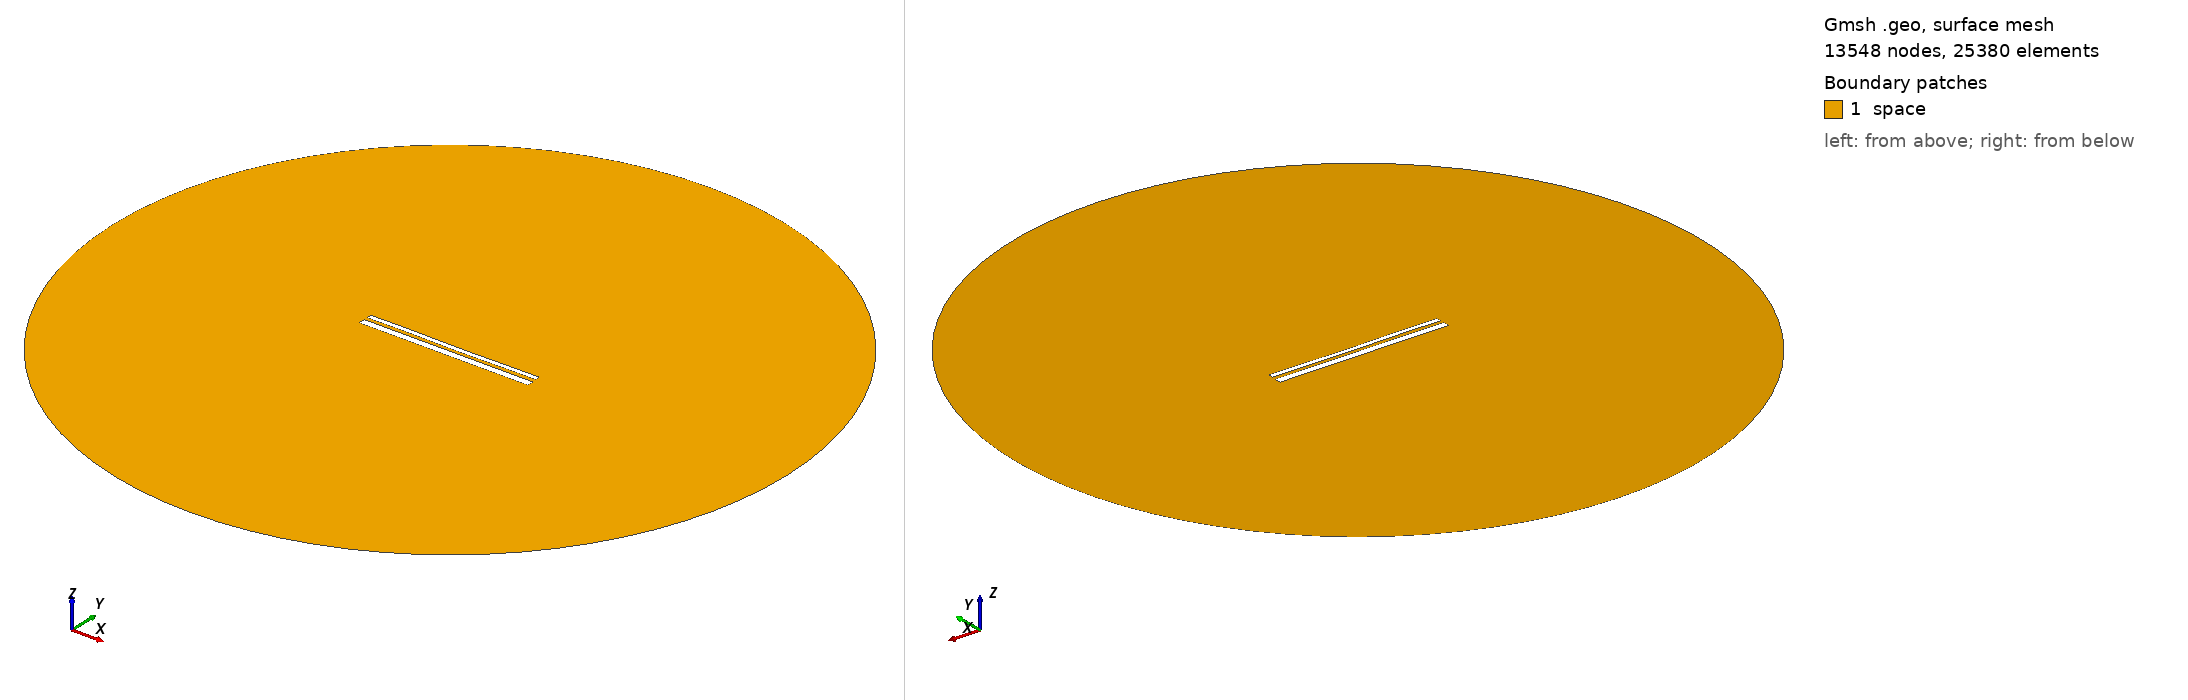

Gmsh geometry script, surface-meshed: 13548 nodes, 25380 surface elements. Boundary patches (legend numbers): 1 space. Left view from above one corner, right view from below the opposite corner. Legend entries are the model's physical surfaces. The drawing asked Gmsh for element sizes between 1% and 20% of the model's largest extent; the script's own settings can give other sizes.

=== 12919.geo (drawn) ===
//---------------------------------------
// Geometry kernel
//---------------------------------------

SetFactory("OpenCASCADE");



//---------------------------------------
// Parameters of the geometry
//---------------------------------------

// Overetch of the upper plate
overetch = 0.5;

// Distance between the plates
distance = 1.5;

// Discretization over the x axis (for the deformation)
nx = 50; 

// Length of the plate
L = 100 - overetch; 

// Number of modes
n = 4; 

// 1st mode coefficient
coeff(1) = 0.07499999999999998;
beta(1) = 0.596864 * 3.1415926535 / L;

// 2nd mode coefficient
coeff(2) = -0.075;
beta(2) = 1.49418 * 3.1415926535 / L;

// 3rd mode coefficient
coeff(3) = 0.07499999999999998;
beta(3) = 2.50025 * 3.1415926535 / L;

// 4th mode coefficient
coeff(4) = 0.07499999999999998;
beta(4) = 3.49999 * 3.1415926535 / L;



//---------------------------------------
// Upper plate (deformed rectangle)
//---------------------------------------

// Coordiantes of the upper plate
xmin = -50;
xmax = 50 - overetch;

// Height of the upper plate
yheight = 4 - 2 * overetch;

// Indexes of the points
UpperID[] = {};
LowerID[] = {};
LeftID[] = {};
RightID[] = {};

// Point index
p = 1;

// Horizontal edges
For i In {1:nx}
    x = xmin + (i-1)*(xmax - xmin)/(nx-1);

    y_bottom = distance / 2 + overetch;
    For j In {1:n}
        C = (Cosh(beta(j)*L) + Cos(beta(j)*L)) / (Sinh(beta(j)*L) + Sin(beta(j)*L));
        y_bottom  = y_bottom + coeff(j) * (Cosh(beta(j)*(x+50)) - Cos(beta(j)*(x+50)) - C * (Sinh(beta(j)*(x+50)) - Sin(beta(j)*(x+50))));
    EndFor

    y_top = y_bottom + yheight;

    Point(p) = {x, y_top, 0, 1.0};
    UpperID[i] = p;
    p = p + 1;

    Point(p) = {x, y_bottom, 0, 1.0};
    LowerID[i] = p;
    p = p + 1;
EndFor

// Create point lists
UpperPts[] = {}; LowerPts[] = {};
For i In {1:nx}
  UpperPts[] += {UpperID[i]};
  LowerPts[] += {LowerID[i]};
EndFor

// Build splines
Spline(1) = {UpperPts[]};
Spline(2) = {LowerPts[]};
Line(3) = {LowerPts[nx-1], UpperPts[nx-1]};
Line(4) = {LowerPts[0], UpperPts[0]};

// Build the plane surface
Curve Loop(1) = {2, 3, -1, -4};
Plane Surface(1) = {1};



//---------------------------------------
// Lower plate (rectangle)
//---------------------------------------

// Vertices
Point(1001) = {-50, -1, 0, 1.0};
Point(1002) = { 50, -1, 0, 1.0};
Point(1003) = { 50,  -5, 0, 1.0};
Point(1004) = {-50,  -5, 0, 1.0};

// Edges
Line(5) = {1001, 1002};
Line(6) = {1002, 1003};
Line(7) = {1003, 1004};
Line(8) = {1004, 1001};

// Plane surface
Line Loop(2) = {5, 6, 7, 8};
Plane Surface(2) = {2}; 



//---------------------------------------
// Outer (fictious) boundary
//---------------------------------------

// Points
Point(1005) = {0, 0, 0};       // Center
Point(1006) = {200, 0, 0};     // Start point
Point(1007) = {0, 200, 0};     // 90 degrees
Point(1008) = {-200, 0, 0};    // 180 degrees
Point(1009) = {0, -200, 0};    // 270 degrees

// Circle arcs (each needs start, center, end)
Circle(9) = {1006, 1005, 1007};
Circle(10) = {1007, 1005, 1008};
Circle(11) = {1008, 1005, 1009};
Circle(12) = {1009, 1005, 1006};

// Plane surface for the entire domain
Curve Loop(3) = {9, 10, 11, 12};
Surface(3) = {3};

// Subtract the plates from the whole domain to obtain the actual domain where we want to solve the equations
BooleanDifference{ Surface{3}; Delete; }{ Surface{1}; Surface{2}; Delete; }




//---------------------------------------
// Transfinite Lines/Curves
//---------------------------------------

// Set the number of points on the boundaries
r = 7;

// Plates
Transfinite Curve {1, 2} = 50*r Using Progression 1;
Transfinite Curve {3, 4} = 2*r Using Progression 1;
Transfinite Line {5, 7} = 50*r Using Progression 1;
Transfinite Line {6, 8} = 2*r Using Progression 1;

// Outer boundary
Transfinite Line {9, 10, 11, 12} = 20 Using Progression 1;



//---------------------------------------
// Physical groups
//---------------------------------------                

// Physical curves (boundaries)
Physical Line("force_segment", 10) = {2};
Physical Line("upper_plate", 11) = {1, 3, 4};
Physical Line("lower_plate", 12) = {5, 6, 7, 8};
Physical Line("boundary", 20) = {9, 10, 11, 12};

// Physical Surfaces
Physical Surface("space", 30) = {3};



//---------------------------------------
// 6. Generate the Mesh
//---------------------------------------

// 2D mesh generation
Mesh 2;
